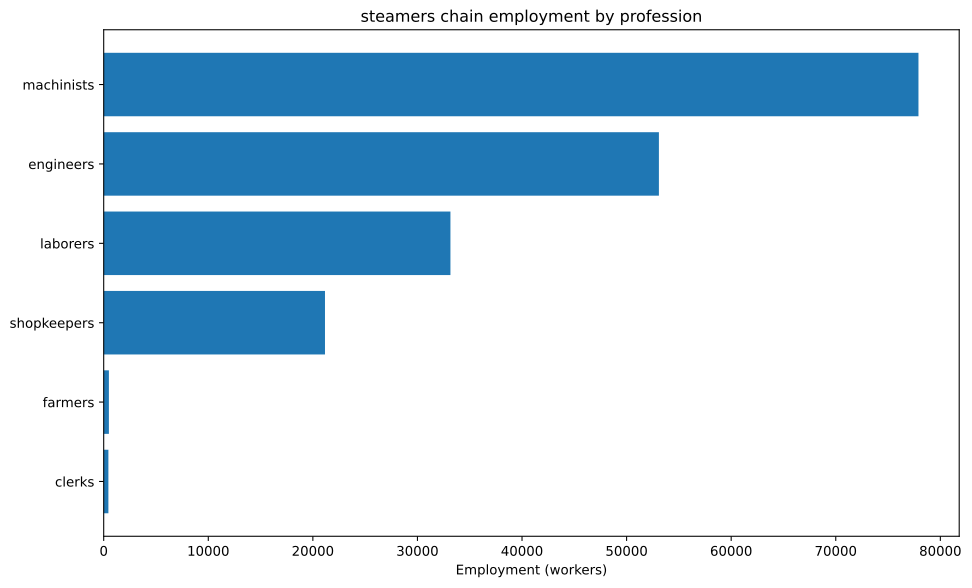

The table this chart was drawn from, first rows:
config, building, profession, employment
building_tooling_workshops+pm_rubber_gri…, building_tooling_workshops, engineers, 992
building_tooling_workshops+pm_rubber_gri…, building_tooling_workshops, machinists, 1984
building_tooling_workshops+pm_rubber_gri…, building_tooling_workshops, shopkeepers, 992
building_paper_mills+pm_bleached_paper+p…, building_paper_mills, engineers, 114.7
building_paper_mills+pm_bleached_paper+p…, building_paper_mills, laborers, 229.4
building_paper_mills+pm_bleached_paper+p…, building_paper_mills, machinists, 229.4
building_paper_mills+pm_bleached_paper+p…, building_paper_mills, shopkeepers, 114.7
building_chemical_plants+pm_improved_fer…, building_chemical_plants, engineers, 279.3
building_chemical_plants+pm_improved_fer…, building_chemical_plants, laborers, 558.6
building_chemical_plants+pm_improved_fer…, building_chemical_plants, machinists, 418.9
building_chemical_plants+pm_improved_fer…, building_chemical_plants, shopkeepers, 139.6
building_explosives_factory+pm_brine_ele…, building_explosives_factory, engineers, 1147
building_explosives_factory+pm_brine_ele…, building_explosives_factory, laborers, 764.8
building_explosives_factory+pm_brine_ele…, building_explosives_factory, machinists, 764.8
building_explosives_factory+pm_brine_ele…, building_explosives_factory, shopkeepers, 382.4
building_synthetics_plants+pm_dye_produc…, building_synthetics_plants, engineers, 57.36
building_synthetics_plants+pm_dye_produc…, building_synthetics_plants, laborers, 28.68
building_synthetics_plants+pm_dye_produc…, building_synthetics_plants, machinists, 43.02
building_synthetics_plants+pm_dye_produc…, building_synthetics_plants, shopkeepers, 14.34
building_steel_mills+pm_electric_arc_pro…, building_steel_mills, engineers, 5028
building_steel_mills+pm_electric_arc_pro…, building_steel_mills, machinists, 7542
building_steel_mills+pm_electric_arc_pro…, building_steel_mills, shopkeepers, 2514
building_motor_industry+pm_electric_engi…, building_motor_industry, engineers, 3835
building_motor_industry+pm_electric_engi…, building_motor_industry, laborers, 3835
building_motor_industry+pm_electric_engi…, building_motor_industry, machinists, 3835
building_motor_industry+pm_electric_engi…, building_motor_industry, shopkeepers, 1918
building_shipyards+pm_arc_welding_shipbu…, building_shipyards, engineers, 26786
building_shipyards+pm_arc_welding_shipbu…, building_shipyards, laborers, 17857
building_shipyards+pm_arc_welding_shipbu…, building_shipyards, machinists, 35714
building_shipyards+pm_arc_welding_shipbu…, building_shipyards, shopkeepers, 8929
building_coal_mine+pm_diesel_pump_buildi…, building_coal_mine, engineers, 5373
building_coal_mine+pm_diesel_pump_buildi…, building_coal_mine, laborers, 1343
building_coal_mine+pm_diesel_pump_buildi…, building_coal_mine, machinists, 8060
building_coal_mine+pm_diesel_pump_buildi…, building_coal_mine, shopkeepers, 2687
building_iron_mine+pm_diesel_pump_buildi…, building_iron_mine, engineers, 5680
building_iron_mine+pm_diesel_pump_buildi…, building_iron_mine, laborers, 1420
building_iron_mine+pm_diesel_pump_buildi…, building_iron_mine, machinists, 8520
building_iron_mine+pm_diesel_pump_buildi…, building_iron_mine, shopkeepers, 2840
building_sulfur_mine+pm_diesel_pump_buil…, building_sulfur_mine, engineers, 418.4
building_sulfur_mine+pm_diesel_pump_buil…, building_sulfur_mine, laborers, 104.6
building_sulfur_mine+pm_diesel_pump_buil…, building_sulfur_mine, machinists, 627.6
building_sulfur_mine+pm_diesel_pump_buil…, building_sulfur_mine, shopkeepers, 209.2
building_power_plant+pm_coal-fired_plant, building_power_plant, engineers, 2515
building_power_plant+pm_coal-fired_plant, building_power_plant, laborers, 5869
building_power_plant+pm_coal-fired_plant, building_power_plant, machinists, 8384
building_logging_camp+pm_electric_saw_mi…, building_logging_camp, engineers, 34.42
building_logging_camp+pm_electric_saw_mi…, building_logging_camp, laborers, 34.42
building_logging_camp+pm_electric_saw_mi…, building_logging_camp, machinists, 68.83
building_logging_camp+pm_electric_saw_mi…, building_logging_camp, shopkeepers, 34.42
building_rubber_plantation+automatic_irr…, building_rubber_plantation, farmers, 496
building_rubber_plantation+automatic_irr…, building_rubber_plantation, laborers, 661.3
building_rubber_plantation+automatic_irr…, building_rubber_plantation, machinists, 165.3
building_oil_rig+pm_combustion_derricks+…, building_oil_rig, engineers, 772
building_oil_rig+pm_combustion_derricks+…, building_oil_rig, machinists, 1158
building_oil_rig+pm_combustion_derricks+…, building_oil_rig, shopkeepers, 386
building_railway+pm_electric_trains_prin…, building_railway, clerks, 448.6
building_railway+pm_electric_trains_prin…, building_railway, engineers, 56.07
building_railway+pm_electric_trains_prin…, building_railway, laborers, 448.6
building_railway+pm_electric_trains_prin…, building_railway, machinists, 392.5
